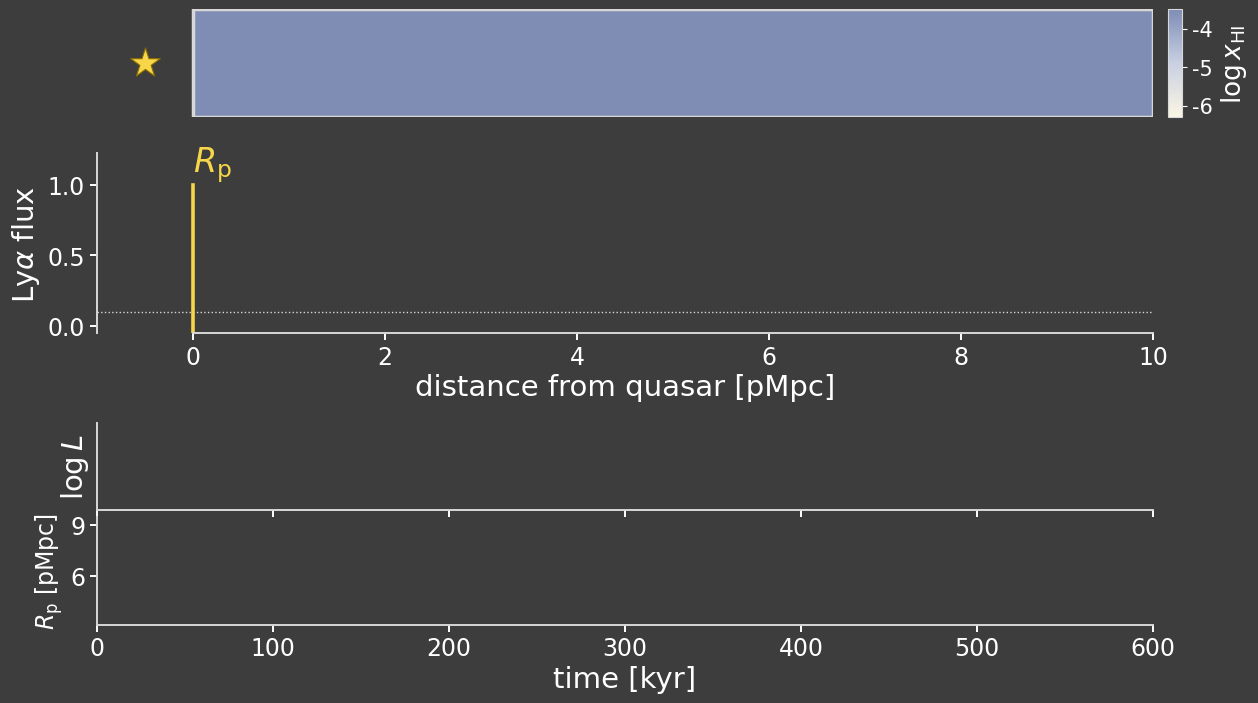

This figure's Python source: (Note: this script raises an exception after producing the figure.)
"""
Proximity zone for a flickering (DRW) quasar. Same physics and format as proximity_tq.py.

The quasar has been shining for T_PRE before the clip starts (so the zone and the
He III heating front are established); during the clip L(t) follows a damped random
walk in log L. Each cell equilibrates with
    dy/dt = Gamma_UVB [ h(T) - (1 + q L/<L>) y ],  q = (R_S/r)^2
so R_p tracks a lagged, smoothed copy of L(t) (lag ~ t_eq ~ 1e4 yr near R_p).
He II heating: front radius ~ (emitted HeII-ionizing photons)^(1/3) ~ (int L dt)^(1/3).

  python proximity_drw.py        -> proximity_zone_drw.mp4
  python proximity_drw.py 10     -> still at t = 10 s
"""
import sys
import numpy as np
import matplotlib
matplotlib.use("Agg")
import matplotlib.pyplot as plt
from matplotlib.animation import FuncAnimation, FFMpegWriter
from matplotlib.colors import LinearSegmentedColormap
from scipy.ndimage import gaussian_filter, gaussian_filter1d, uniform_filter1d

# ---------------- knobs ----------------
SEED, SEED_LC = 3, 5
FPS, DUR = 30, 15.0
WINDOW = 600.0              # kyr shown during the clip
T_PRE = 3000.0              # kyr of prior quasar activity (burn-in)
DT_PRE = 2.0                # kyr, burn-in step
SIG_DEX, TAU_DRW = 0.35, 100.0   # DRW scatter [dex] and damping time [kyr]
T_BKG = 300.0
R_S = 16.0
RMAX = 10.0
TAU0 = 60.0
XHI_BKG = 1e-4
T0, DT_HEAT = 1.0e4, 3.0e4
R_HE_10MYR = 10.0           # He III front radius after 1e4 kyr of emission at <L>
W_HE = 0.35
N_LOS = 150

BG, FG = "#3d3d3d", "#ededed"
STAR, BLUE = "#f7d64a", "#9ec5ff"
WHITE, SPINE = "#ffffff", "#d8d8d8"
LAB, TICK = 21, 17
plt.rcParams.update({"font.family": "DejaVu Sans", "mathtext.fontset": "dejavusans",
                     "text.color": WHITE, "axes.labelcolor": WHITE,
                     "xtick.color": WHITE, "ytick.color": WHITE,
                     "xtick.labelsize": TICK, "ytick.labelsize": TICK})

NFR = int(FPS * DUR)
t_kyr = np.linspace(0, WINDOW, NFR)
DTF = t_kyr[1] - t_kyr[0]

# ---------------- lightcurve: DRW in log L over burn-in + clip ----------------
rl = np.random.default_rng(SEED_LC)
t_all = np.concatenate([np.arange(-T_PRE, 0, DT_PRE), t_kyr])
dt_all = np.diff(np.concatenate([[t_all[0] - DT_PRE], t_all]))
x = rl.normal(); xs = np.empty(len(t_all))
for j, d in enumerate(dt_all):
    a = np.exp(-d / TAU_DRW)
    x = a * x + np.sqrt(1 - a * a) * rl.normal(); xs[j] = x
L_all = 10 ** (SIG_DEX * xs)
L_all /= np.mean(L_all)
cumL = np.cumsum(L_all * dt_all)                   # emitted energy (in <L> kyr)
L = L_all[-NFR:]

# ---------------- gas ----------------
rng = np.random.default_rng(SEED)
NR = 1000
r = np.linspace(0.02, RMAX, NR)
dr = r[1] - r[0]
g = gaussian_filter1d(rng.normal(size=(N_LOS, NR)), 6, axis=1)
g /= g.std(axis=1, keepdims=True)
Delta = np.exp(0.7 * g - 0.5 * 0.49)
box = int(1.0 / dr)
q = (R_S / r) ** 2

def h_of(cum):
    Rh = R_HE_10MYR * (cum / 1e4) ** (1 / 3)
    front = 0.5 * (1 - np.tanh((r - Rh) / W_HE))
    return ((T0 + DT_HEAT * front) / T0) ** -0.7

def rp_all(y):
    F = np.exp(-TAU0 * Delta ** 2 * y)
    Fs = uniform_filter1d(F, box, axis=1)
    below = Fs < 0.1
    idx = np.where(below.any(1), below.argmax(1), NR - 1)
    return r[idx], F, Fs

# ---------------- evolve ----------------
# y(r, t) does not depend on density, so one profile serves every sightline;
# only the transmission (through Delta) differs between them.
y = np.ones(NR)
RP = np.empty((NFR, N_LOS)); YS = np.empty((NFR, NR))
reb = np.zeros(N_LOS)                                # strongest smoothed-flux rebound past R_p
nb = len(t_all) - NFR
for j in range(len(t_all)):
    h = h_of(cumL[j]); qq = q * L_all[j]
    yeq = h / (1 + qq)
    y = yeq + (y - yeq) * np.exp(-(1 + qq) / T_BKG * dt_all[j])
    if j >= nb:
        i = j - nb
        RP[i], _, Fs = rp_all(y)
        YS[i] = y
        reb = np.maximum(reb, np.where(r[None, :] > RP[i][:, None] + 0.3, Fs, 0).max(axis=1))
med = np.median(RP, axis=1)
lo16, hi84 = np.percentile(RP, 16, axis=1), np.percentile(RP, 84, axis=1)

# displayed sightline: tracks the median, no strong rebound past R_p
score = np.mean(np.abs(RP - med[:, None]), axis=0) + 8 * np.clip(reb - 0.12, 0, None)
k = int(np.argmin(score))
Yk = YS; Fk = np.exp(-TAU0 * Delta[k] ** 2 * Yk); RPk = RP[:, k]
Fks = uniform_filter1d(Fk, box, axis=1)
NY = 50
tex = gaussian_filter(rng.normal(size=(NY, NR)), (4, 6)); tex /= tex.std()
Delta2 = np.exp(0.7 * (0.75 * g[k][None, :] + 0.66 * tex) - 0.5 * 0.49)
logL = np.log10(L)

# ---------------- figure ----------------
fig = plt.figure(figsize=(12.8, 7.2), dpi=150, facecolor=BG)
X0, W = 0.085, 0.825

def style(ax):
    for s_ in ["top", "right"]: ax.spines[s_].set_visible(False)
    for s_ in ["bottom", "left"]:
        ax.spines[s_].set_color(SPINE); ax.spines[s_].set_linewidth(1.4)
    ax.tick_params(width=1.4, length=5)

axS = fig.add_axes([X0, 0.80, W, 0.15])
cm_h = LinearSegmentedColormap.from_list("hi", ["#fbf6e3", "#c9d0e2", "#7f8db5"])
imH = axS.imshow(np.zeros((NY, NR)), extent=[0, RMAX, 0, 1], aspect="auto", cmap=cm_h,
                 vmin=-6.3, vmax=-3.5, origin="lower", interpolation="bilinear")
axS.set_xlim(-1.0, RMAX); axS.set_ylim(0, 1); axS.axis("off")
axS.add_patch(plt.Rectangle((0, 0), RMAX, 1, fill=False, ec=SPINE, lw=2.5))
cax = fig.add_axes([X0 + W + 0.012, 0.80, 0.011, 0.15])
cb = fig.colorbar(imH, cax=cax, ticks=[-6, -5, -4])
cb.outline.set_edgecolor(SPINE); cb.ax.tick_params(labelsize=15, colors=WHITE)
cb.set_label(r"$\log x_{\rm HI}$", fontsize=19, color=WHITE)
glow = axS.scatter([-0.5], [0.5], s=0, c=STAR, alpha=0.25, lw=0, zorder=4, clip_on=False)
qso = axS.scatter([-0.5], [0.5], s=500, marker="*", c=STAR, ec="#8a6d00", lw=0.8,
                  zorder=5, clip_on=False)

axF = fig.add_axes([X0, 0.50, W, 0.25], facecolor=BG); style(axF)
axF.set_xlim(-1.0, RMAX); axF.set_ylim(-0.05, 1.22)
axF.spines["bottom"].set_bounds(0, RMAX)
axF.set_xticks(np.arange(0, RMAX + 0.1, 2)); axF.set_yticks([0, 0.5, 1])
axF.set_xlabel("distance from quasar [pMpc]", fontsize=LAB, labelpad=3)
axF.set_ylabel(r"Ly$\alpha$ flux", fontsize=LAB)
axF.axhline(0.1, color=SPINE, lw=1.0, ls=":")
fline, = axF.plot([], [], color="#a9a9a9", lw=1.0)
sline, = axF.plot([], [], color=WHITE, lw=2.6)
ffill = [None]
rpl, = axF.plot([0, 0], [-0.05, 1.0], color=STAR, lw=2.6)
rpt = axF.text(0, 1.0, r"$R_{\rm p}$", color=STAR, fontsize=24, ha="left", va="bottom")

# lightcurve + R_p history, shared time axis
axL = fig.add_axes([X0, 0.255, W, 0.12], facecolor=BG); style(axL)
axL.set_xlim(0, WINDOW); axL.set_xticklabels([])
axL.set_ylim(logL.min() - 0.15, logL.max() + 0.15)
axL.set_yticks([]); axL.set_ylabel(r"$\log L$", fontsize=LAB)
lline, = axL.plot([], [], color=STAR, lw=2.6)
ldot, = axL.plot([], [], "o", color=STAR, ms=9)

axR = fig.add_axes([X0, 0.095, W, 0.15], facecolor=BG); style(axR)
axR.set_xlim(0, WINDOW)
axR.set_ylim(0.9 * lo16.min(), 1.08 * hi84.max())
axR.set_xlabel("time [kyr]", fontsize=LAB, labelpad=3)
axR.set_ylabel(r"$R_{\rm p}$ [pMpc]", fontsize=17)
axR.yaxis.set_major_locator(matplotlib.ticker.MaxNLocator(3, integer=True))
band = [None]
mline, = axR.plot([], [], color=BLUE, lw=3.4)
mdot, = axR.plot([], [], "o", color=BLUE, ms=9)

def frame(i):
    imH.set_data(np.log10(XHI_BKG * Delta2 * Yk[i][None, :]))
    l = L[i]
    qso.set_sizes([500 + 350 * min(l, 2.5)]); glow.set_sizes([6000 * min(l, 2.5)])
    fline.set_data(r, Fk[i]); sline.set_data(r, Fks[i])
    if ffill[0] is not None: ffill[0].remove()
    ffill[0] = axF.fill_between(r, 0, Fk[i], color=FG, alpha=0.10, lw=0)
    rpl.set_xdata([RPk[i]] * 2); rpt.set_x(RPk[i] + 0.12)
    m = slice(0, i + 1)
    lline.set_data(t_kyr[m], logL[m]); ldot.set_data([t_kyr[i]], [logL[i]])
    mline.set_data(t_kyr[m], med[m]); mdot.set_data([t_kyr[i]], [med[i]])
    if band[0] is not None: band[0].remove()
    band[0] = axR.fill_between(t_kyr[m], lo16[m], hi84[m], color=BLUE, alpha=0.18, lw=0)
    return []

if __name__ == "__main__":
    print(f"logL range {np.ptp(logL):.2f} dex | Rp med {med.min():.2f}-{med.max():.2f} | k={k}")
    if len(sys.argv) > 1:
        frame(min(max(int(float(sys.argv[1]) * FPS), 0), NFR - 1))   # t = DUR -> last frame
        fig.savefig("pz_drw_still.png", facecolor=BG)
    else:
        FuncAnimation(fig, frame, frames=NFR, blit=False).save(
            "proximity_zone_drw.mp4",
            writer=FFMpegWriter(fps=FPS, bitrate=6000, codec="libx264",
                                extra_args=["-pix_fmt", "yuv420p"]),
            savefig_kwargs={"facecolor": BG})
